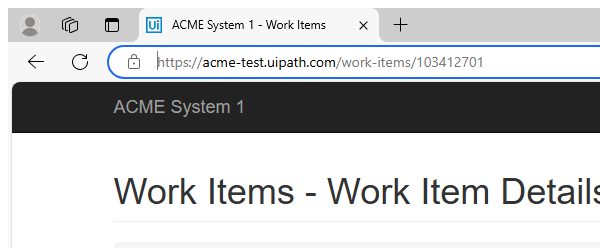
Task: Generate Yearly Report For Vendor
Workflow: System1_GetWIDetails

Step 1: Attach Browser 'msedge.exe ACME' in window 'ACME System 1 *' (msedge.exe)

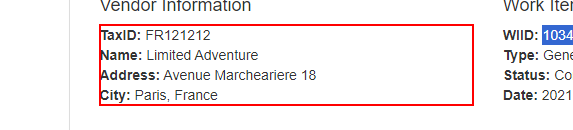
Step 2: get-text from the paragraph